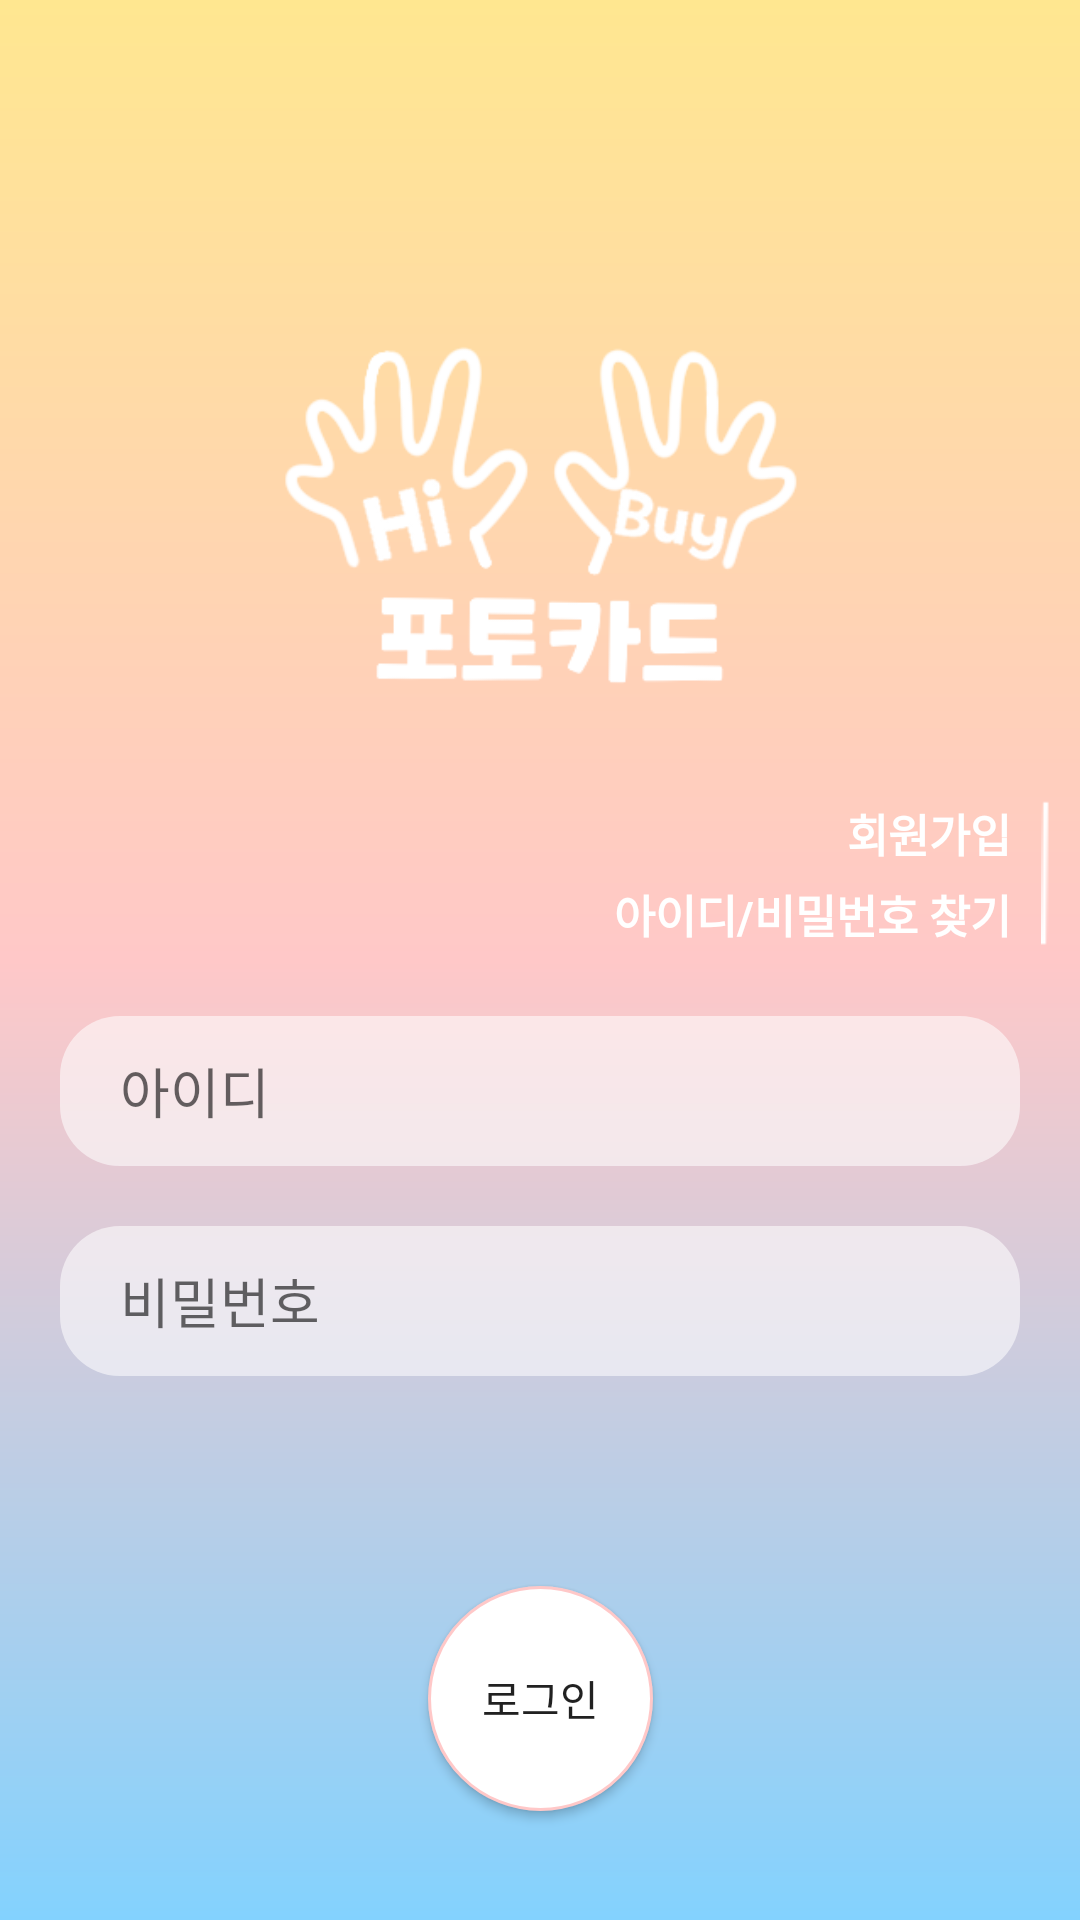

Layout XML and referenced resources for this Android screen:
<!-- AndroidManifest.xml: application theme Theme.HBP_App -->
<!-- res/layout/activity_login.xml -->
<?xml version="1.0" encoding="utf-8"?>
<androidx.constraintlayout.widget.ConstraintLayout xmlns:android="http://schemas.android.com/apk/res/android"
    xmlns:app="http://schemas.android.com/apk/res-auto"
    xmlns:tools="http://schemas.android.com/tools"
    android:layout_width="match_parent"
    android:layout_height="match_parent"
    android:background="@drawable/background_color">


    


    <ImageView
        android:id="@+id/imageView"
        android:layout_width="200dp"
        android:layout_height="150dp"
        android:layout_marginBottom="100dp"
        app:layout_constraintBottom_toTopOf="@+id/textView_id"
        app:layout_constraintLeft_toLeftOf="parent"
        app:layout_constraintRight_toRightOf="parent"
        app:srcCompat="@drawable/logo_icon2"
        tools:ignore="MissingConstraints" />

    <ImageView
        android:id="@+id/imageView2"
        android:layout_width="wrap_content"
        android:layout_height="80dp"

        android:src="@drawable/simple_line"
        android:layout_marginBottom="8dp"

        app:layout_constraintStart_toEndOf="@id/textView_signIn"
        app:layout_constraintBottom_toTopOf="@+id/textView_id"

        />

    <EditText
        android:id="@+id/textView_passwd"
        android:layout_width="match_parent"
        android:layout_height="50dp"
        android:layout_marginLeft="20dp"
        android:layout_marginRight="20dp"
        android:layout_marginBottom="30dp"
        android:layout_weight="1"
        android:background="@drawable/login_text_box"
        android:gravity="center_vertical"
        android:hint="비밀번호"
        android:inputType="textPassword"
        android:paddingLeft="20dp"
        app:layout_constraintBottom_toTopOf="@+id/login_btn"
        app:layout_constraintEnd_toEndOf="parent"
        app:layout_constraintHorizontal_bias="1.0"
        app:layout_constraintStart_toStartOf="parent"
        app:layout_constraintTop_toBottomOf="@+id/textView_id" />

    <EditText
        android:id="@+id/textView_id"
        android:layout_width="match_parent"
        android:layout_height="50dp"
        android:layout_marginLeft="20dp"
        android:layout_marginRight="20dp"
        android:layout_marginBottom="20dp"
        android:layout_weight="1"
        android:background="@drawable/login_text_box"
        android:gravity="center_vertical"
        android:hint="아이디"
        android:paddingLeft="20dp"
        app:layout_constraintBottom_toTopOf="@+id/textView_passwd"
        app:layout_constraintEnd_toEndOf="parent"
        app:layout_constraintStart_toStartOf="parent"
        app:layout_constraintTop_toBottomOf="@+id/textView_find" />



    <TextView
        android:id="@+id/textView_find"
        android:layout_width="wrap_content"
        android:layout_height="wrap_content"
        android:layout_marginRight="23dp"
android:layout_marginTop="5dp"
        android:layout_marginBottom="23dp"
        android:text="아이디/비밀번호 찾기"
        android:textColor="#ffffff"
        android:textSize="15dp"
        android:textStyle="bold"
        app:layout_constraintBottom_toTopOf="@+id/textView_id"
        app:layout_constraintEnd_toEndOf="parent"
        app:layout_constraintTop_toBottomOf="@+id/textView_signIn" />


    <TextView
        android:id="@+id/textView_signIn"
        android:layout_width="wrap_content"
        android:layout_height="wrap_content"
        android:layout_marginTop="340dp"

        android:layout_marginRight="23dp"


        android:text="회원가입"
        android:textColor="#ffffff"
        android:textSize="15dp"
        android:textStyle="bold"
        app:layout_constraintBottom_toTopOf="@+id/textView_find"
        app:layout_constraintEnd_toEndOf="parent"
        app:layout_constraintTop_toTopOf="parent" />


    <androidx.appcompat.widget.AppCompatButton
        android:id="@+id/login_btn"
        android:layout_width="75dp"
        android:layout_height="75dp"
        android:layout_marginTop="40dp"
        android:layout_marginBottom="110dp"
        android:background="@drawable/rating_pink_button"
        android:text="로그인"
        app:layout_constraintBottom_toBottomOf="parent"
        app:layout_constraintEnd_toEndOf="parent"
        app:layout_constraintStart_toStartOf="parent"
        app:layout_constraintTop_toBottomOf="@+id/textView_passwd" />

</androidx.constraintlayout.widget.ConstraintLayout>
<!-- resources referenced by this layout -->
<resources>
  <!-- drawable background_color (drawable) -->
  <?xml version="1.0" encoding="utf-8"?>
  <shape xmlns:android="http://schemas.android.com/apk/res/android"
      android:shape="rectangle">
      <gradient
          android:angle="270"
          android:type="linear"
          android:startColor="#C5DCFF"
          android:centerColor="#FFCECE"
          android:endColor="#FFF0BC"/>
  </shape>
  <!-- drawable login_text_box (drawable) -->
  <?xml version="1.0" encoding="utf-8"?>
  <shape xmlns:android="http://schemas.android.com/apk/res/android"
      android:shape="rectangle">
      <solid android:color="#90ffffff" />
      <corners android:radius="20dp"/>
      <size
          android:width="332dp"
          android:height="52dp"
          />
  </shape>
  <!-- drawable logo_icon2: png bitmap (drawable, 23026 bytes) -->
  <!-- drawable rating_pink_button (drawable-v21) -->
  <?xml version="1.0" encoding="utf-8"?>
  <selector xmlns:android="http://schemas.android.com/apk/res/android">
      <item android:drawable = "@drawable/rating_pink_true"
          android:state_checked="true"/>
      <item android:drawable="@drawable/rating_pink_false"
          android:state_checked="false"/>
  </selector>
  <!-- drawable simple_line: png bitmap (drawable, 1112 bytes) -->
  <style name="Theme.HBP_App" parent="Theme.MaterialComponents.DayNight.DarkActionBar">
          
          <item name="colorPrimary">@color/purple_500</item>
          <item name="colorPrimaryVariant">@color/purple_700</item>
          <item name="colorOnPrimary">@color/white</item>
          
          <item name="colorSecondary">@color/teal_200</item>
          <item name="colorSecondaryVariant">@color/teal_700</item>
          <item name="colorOnSecondary">@color/black</item>
          
          <item name="android:statusBarColor" tools:targetApi="l">?attr/colorPrimaryVariant</item>
          
      </style>
  <!-- drawable rating_pink_true (drawable) -->
  <?xml version="1.0" encoding="utf-8"?>
  <ripple  xmlns:android="http://schemas.android.com/apk/res/android"
      android:color="#FFFFFF">
      <item>
          <shape android:shape="oval">
              <solid android:color="#FFC8C8" /> //배경색
              <stroke
                  android:width="1dp"
                  android:color="#FFB8B8"
                  android:dashGap="2dp"
                  android:dashWidth="2dp"/> //선색
          </shape>
      </item>
  
  
  
  
  
      />
  </ripple>
  <!-- drawable rating_pink_false (drawable-v21) -->
  <?xml version="1.0" encoding="utf-8"?>
  <ripple  xmlns:android="http://schemas.android.com/apk/res/android"
      android:color="#FFFFFF">
      <item>
          <shape android:shape="oval">
              <solid android:color="#FFFFFF" /> //배경색
              <stroke
                  android:width="1dp"
                  android:color="#FFC8C8" /> //선색
          </shape>
      </item>
  
  
  
  
  
      />
  </ripple>
  <!-- not gathered from this repository: default colours our renderer supplied (Android Studio template values) -->
  <color name="purple_500">#FF6200EE</color>
  <color name="purple_700">#FF3700B3</color>
  <color name="teal_200">#FF03DAC5</color>
  <color name="teal_700">#FF018786</color>
  <color name="black">#FF000000</color>
  <color name="white">#FFFFFFFF</color>
</resources>
